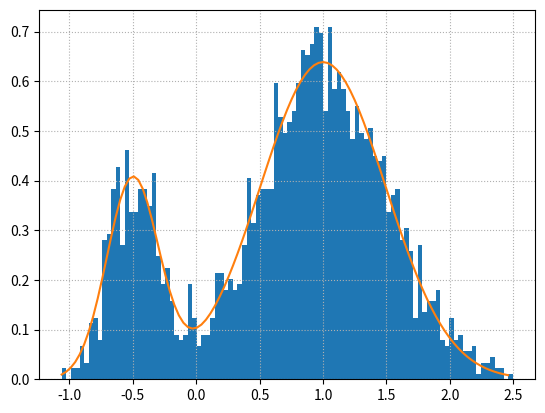

Write the Python code that produced this figure.
#!/usr/bin/env python3
# -*- coding: utf-8 -*-
"""
Created on Fri Dec 28 14:12:17 2018

[redacted]
"""

import numpy as np
import matplotlib.pyplot as plt


from scipy import optimize
from scipy.stats import norm

def eval_norm(x, m, s):
    """
    Evaluate normal distribution for given x with given mean m and std s
    """
    return 1/(2*np.pi*s**2)*np.exp(-0.5*(x-m)**2/s**2)

def true_fun(x, s1, s2, w1, w2):
    """
    True function is a mixture of two gaussians:
        w1*N(m1,s2) + w2*N(m2, s2)
    """
    m1 = -0.5
    m2 = 1
    return w1*eval_norm(x, m1, s1) + w2*eval_norm(x, m2, s2)

def gen_dist():
    """
    This funtion generates a sample from the ditrubtion coming from the
    true function. but in doing that, it does not use directly the above true_fun.
    """
    mu1, sigma1 = -0.5, 0.2 # mean and standard deviation
    mu2, sigma2 = 1, 0.5 # mean and standard deviation
    w1, w2 = 0.5, 2 # these ae amplitudes (sample sizes below)
    g1 = np.random.normal(mu1, sigma1, 500)
    g2 = np.random.normal(mu2, sigma2, 2000)
    gd = np.concatenate((g1, g2), axis=0)
    count, bins, ignored = plt.hist(gd, 100, density=True)
    return count, bins


count, bins = gen_dist()
x_data = bins[0:-1]
y_data = count

params, params_covariance = optimize.curve_fit(true_fun, x_data, y_data,
                                               p0=[0.2,0.2, 0.5, 0.5])


plt.plot(x_data, true_fun(x_data, params[0], params[1], params[2], params[3]),
         label='Fitted function')


plt.grid(linestyle='dotted')
plt.show()